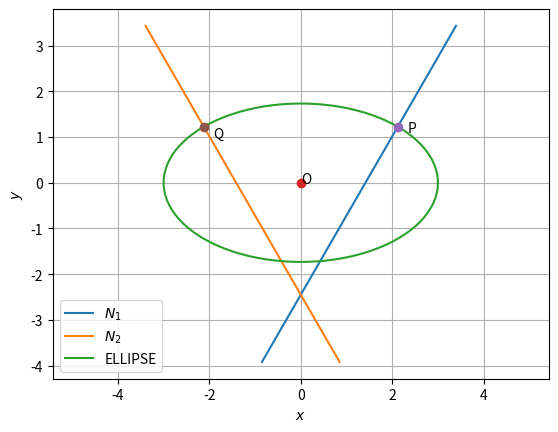

Generate this figure with matplotlib:
import numpy as np
import matplotlib.pyplot as plt
from numpy import linalg as LA

#Plotting ellipse
len=100
theta=np.linspace(0,2*np.pi,len)

#Given ellipse parameters
#Eqn : x.T@V@x + 2u.T@x+F=0
V=np.array(([1,0],[0,3]))
u=np.array([0,0])
F=-9
O=np.array([0,0])
l,m=LA.eig(V/-F)
y = np.zeros((2,len))
a=1/l[0]**0.5
b=1/l[1]**0.5
print(a)
print(b)

y[0,:] = a*np.cos(theta)
y[1,:] = b*np.sin(theta)

#Define function for line
def line_dir_pt(m,A,k1,k2):
  len =10
  x_AB = np.zeros((2,len))
  lam_1 = np.linspace(k1,k2,len)
  for i in range(len):
    temp1 = A + lam_1[i]*m
    x_AB[:,i]= temp1.T
  return x_AB

#Generating lines

n1 = np.array([(3/(2**0.5)),(3*(1.5**0.5))])
n2 = np.array([3/(2**0.5),(1.5**0.5)])
x_N1 = line_dir_pt(n1,n2,-1.4,0.6)

n3 = np.array([(-3/(2**0.5)),(3*(1.5**0.5))])
n4 = np.array([-3/(2**0.5),(1.5**0.5)])
x_N2 = line_dir_pt(n3,n4,-1.4,0.6)

#Plotting all lines and ellipse
plt.plot(x_N1[0,:],x_N1[1,:],label='$N_1$')
plt.plot(x_N2[0,:],x_N2[1,:],label='$N_2$')
plt.plot(y[0,:],y[1,:],label='ELLIPSE')

plt.plot(O[0], O[1], 'o')
plt.text(O[0] * (1 - 0.1), O[1] * (1 + 0.1) , 'O')
plt.plot(n2[0], n2[1], 'o')
plt.text(n2[0] * (1 + 0.1), n2[1] * (1 - 0.1) , 'P')
plt.plot(n4[0], n4[1], 'o')
plt.text(n4[0] * (1 - 0.1), n4[1] * (1-0.2) , 'Q')


plt.xlabel('$x$');plt.ylabel('$y$')
plt.grid()
plt.legend(loc='best')
plt.axis('equal')
plt.show()
